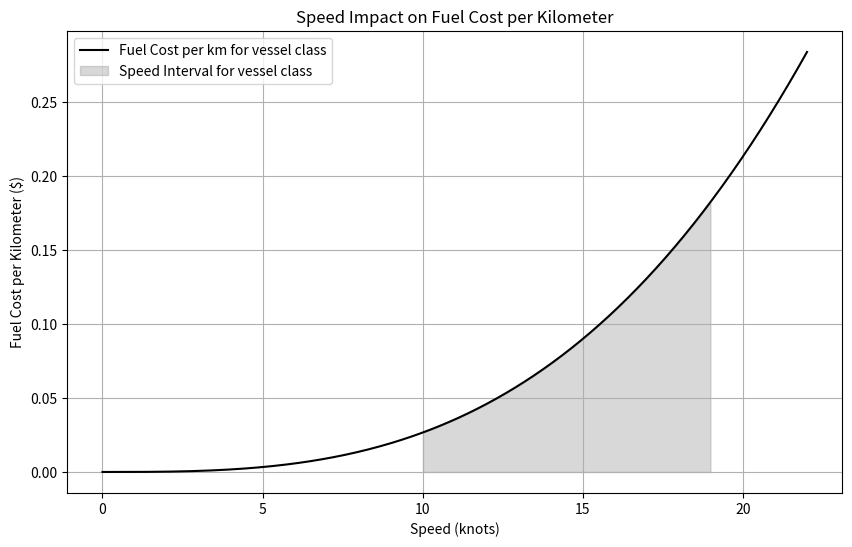

Source code (Python):
import numpy as np
import matplotlib.pyplot as plt

# Constants
Theta = 0.090  # Example travel cost per kilometer
V0 = 15      # Base speed in knots
Delta = 0.0  # Discount factor (NO DISCOUNT)
v_min = 10   # Minimum speed in knots
v_max = 19   # Maximum speed in knots

# Speed range (in knots)
speeds = np.linspace(0, 22, 300)  # Generates 200 points between 5 and 18 knots for a smoother curve

# Fuel Cost per Kilometer Calculation
fuel_costs_per_km = Theta * ((speeds / V0)**3) * (1 - Delta)

# Plotting
plt.figure(figsize=(10, 6))
plt.plot(speeds, fuel_costs_per_km, label='Fuel Cost per km for vessel class', color='black')
plt.fill_between(speeds, fuel_costs_per_km, where=(speeds >= v_min) & (speeds <= v_max), color='gray', alpha=0.3, label='Speed Interval for vessel class')
plt.title('Speed Impact on Fuel Cost per Kilometer')
plt.xlabel('Speed (knots)')
plt.ylabel('Fuel Cost per Kilometer ($)')
plt.grid(True)
plt.legend()
plt.show()

# Save the plot
plt.savefig('speed_impact.png')
